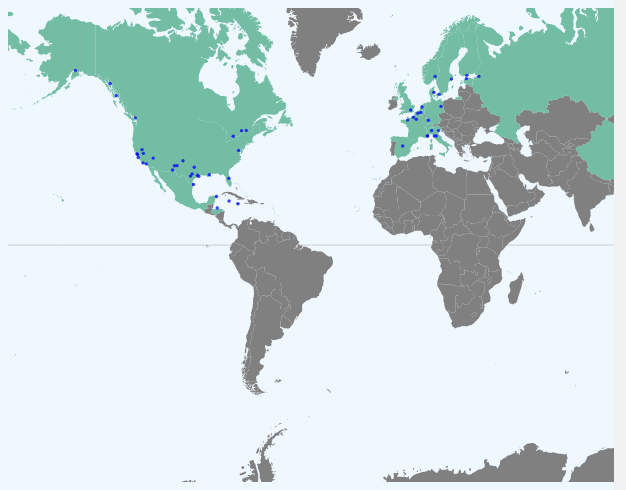
D3 v4 page, settled after 480 driven frames (8 s of simulated time); the page loaded 2 data file(s).



      d3.select(window).on("resize", throttle);


      var c = document.getElementById('container');
      var width = c.offsetWidth;
      var height = width / 1.7;

      //offsets for tooltips
      var offsetL = c.offsetLeft+20;
      var offsetT = c.offsetTop+10;

      var topo,projection,path,svg,g;

      var graticule = d3.geoGraticule();

      var tooltip = d3.select("#container").append("div").attr("class", "tooltip hidden");

      setup(width,height);

      function setup(width,height){
        projection = d3.geoMercator()
          .translate([(width/2), (height/2)])
          .scale( width / 2 / Math.PI);

        path = d3.geoPath().projection(projection);

        svg = d3.select("#container").append("svg")
            .attr("width", width)
            .attr("height", height)
            .append("g");

        g = svg.append("g");
      }

      d3.json("data/world.json", function(error, world) {
        var countries = topojson.feature(world, world.objects.countries).features;
        topo = countries;
        draw(topo);
      });

      function handleMouseOver(){
        var mouse = d3.mouse(svg.node()).map( function(d) { return parseInt(d); } );
        tooltip.classed("hidden", false)
          .attr("style", "left:"+(mouse[0]+offsetL)+"px;top:"+(mouse[1]+offsetT)+"px")
          .html(this.__data__.properties.name);
      }

      function handleMouseOut(){
        tooltip.classed("hidden", true);
      }

      function draw(topo) {

        svg.append("path")
           .datum(graticule)
           .attr("class", "graticule")
           .attr("d", path);


        g.append("path")
         .datum({type: "LineString", coordinates: [[-180, 0], [-90, 0], [0, 0], [90, 0], [180, 0]]})
         .attr("class", "equator")
         .attr("d", path);


        	var country = g.selectAll(".country").data(topo);

        	country.enter().insert("path")
            .attr("class", "country")
            .attr("d", path)
            .attr("id", function(d,i) { return d.id; })
            .attr("title", function(d,i) { 
            	return d.properties.name; 
            })
            .style("fill", function(d, i)  { 
              if (d.properties.color == "#72BDA3") {
                return "#72BDA3";
              } else {
                return "gray";
              }
            })
            .on("mouseover", handleMouseOver)
            .on("mouseout", handleMouseOut);

        d3.csv("data/cities.csv", function(err, capitals) {
          capitals.forEach(function(i){
            addpoint(i.CapitalLongitude, i.CapitalLatitude, i.CapitalName );
          });
        });

      }

      function redraw() {
        width = c.offsetWidth;
        height = width / 1.7;
        d3.select('svg').remove();
        setup(width,height);
        draw(topo);
      }

      var throttleTimer;
      function throttle() {
        window.clearTimeout(throttleTimer);
          throttleTimer = window.setTimeout(function() {
            redraw();
          }, 200);
      }


      function addpoint(lon,lat,text) {
        var gpoint = g.append("g").attr("class", "gpoint");
        var x = projection([lon,lat])[0];
        var y = projection([lon,lat])[1];

        gpoint.append("svg:circle")
              .attr("cx", x)
              .attr("cy", y)
              .attr("class","point")
              .attr("r", 1.7)
              .style("fill", "blue")
              .style("opacity", 0.75);
      }

		

### data: data/world.json
{
 "type": "Topology",
 "transform": {
  "scale": [
   0.002906,
   0.001601
  ],
  "translate": [
   -180,
   -90.0
  ]
 },
 "objects": {
  "countries": {
   "type": "GeometryCollection",
   "geometries": [
    "{... 4 keys}",
    "{... 4 keys}",
    "{... 4 keys}",
    "{... 4 keys}",
    "{... 4 keys}",
    "{... 4 keys}",
    "{... 4 keys}",
    "{... 4 keys}",
    "... 234 more items"
   ],
   "bbox": [
    -180,
    -90.0,
    180,
    83.6
   ]
  }
 },
 "arcs": [
  [
   [
    37880,
    63997
   ],
   [
    0,
    -21
   ],
   [
    -24,
    11
   ],
   [
    -13,
    32
   ],
   [
    -24,
    33
   ],
   [
    0,
    32
   ],
   [
    12,
    11
   ],
   [
    37,
    -87
   ],
   "... 1 more items"
  ],
  [
   [
    87566,
    79343
   ],
   [
    -37,
    -32
   ],
   [
    -136,
    -98
   ],
   [
    -87,
    44
   ],
   [
    -124,
    0
   ],
   [
    -99,
    -11
   ],
   [
    -124,
    -22
   ],
   [
    -49,
    0
   ],
   "... 115 more items"
  ],
  [
   [
    82859,
    74864
   ],
   [
    87,
    174
   ],
   [
    74,
    141
   ],
   [
    87,
    152
   ],
   [
    74,
    141
   ],
   [
    12,
    54
   ],
   [
    0,
    97
   ],
   [
    -24,
    131
   ],
   "... 47 more items"
  ],
  [
   [
    83008,
    78465
   ],
   [
    24,
    0
   ],
   [
    62,
    -98
   ],
   [
    62,
    -32
   ],
   [
    99,
    21
   ],
   [
    37,
    -43
   ],
   [
    50,
    -76
   ],
   [
    12,
    -43
   ],
   "... 40 more items"
  ],
  [
   [
    84816,
    79549
   ],
   [
    99,
    11
   ],
   [
    87,
    -21
   ],
   [
    37,
    -65
   ],
   [
    50,
    -11
   ],
   [
    62,
    32
   ],
   [
    12,
    -21
   ],
   [
    25,
    -11
   ],
   "... 3 more items"
  ],
  [
   [
    85237,
    79430
   ],
   [
    25,
    -65
   ],
   [
    50,
    -54
   ],
   [
    37,
    -11
   ],
   [
    49,
    43
   ],
   [
    13,
    -10
   ],
   [
    12,
    21
   ],
   [
    0,
    33
   ],
   "... 72 more items"
  ],
  [
   [
    87690,
    79474
   ],
   [
    -12,
    -11
   ],
   [
    -38,
    43
   ],
   [
    -62,
    -32
   ],
   [
    -61,
    -44
   ],
   [
    0,
    -22
   ],
   [
    49,
    -65
   ]
  ],
  [
   [
    70174,
    49422
   ],
   [
    0,
    -76
   ],
   [
    13,
    -120
   ],
   [
    0,
    -76
   ],
   [
    12,
    -43
   ],
   [
    0,
    -22
   ],
   [
    -12,
    -21
   ],
   [
    0,
    -44
   ],
   "... 29 more items"
  ],
  "... 1,852 more items"
 ],
 "bbox": [
  -180,
  -90.0,
  180,
  83.6
 ]
}

### data: data/cities.csv, 2652 bytes — head not shown